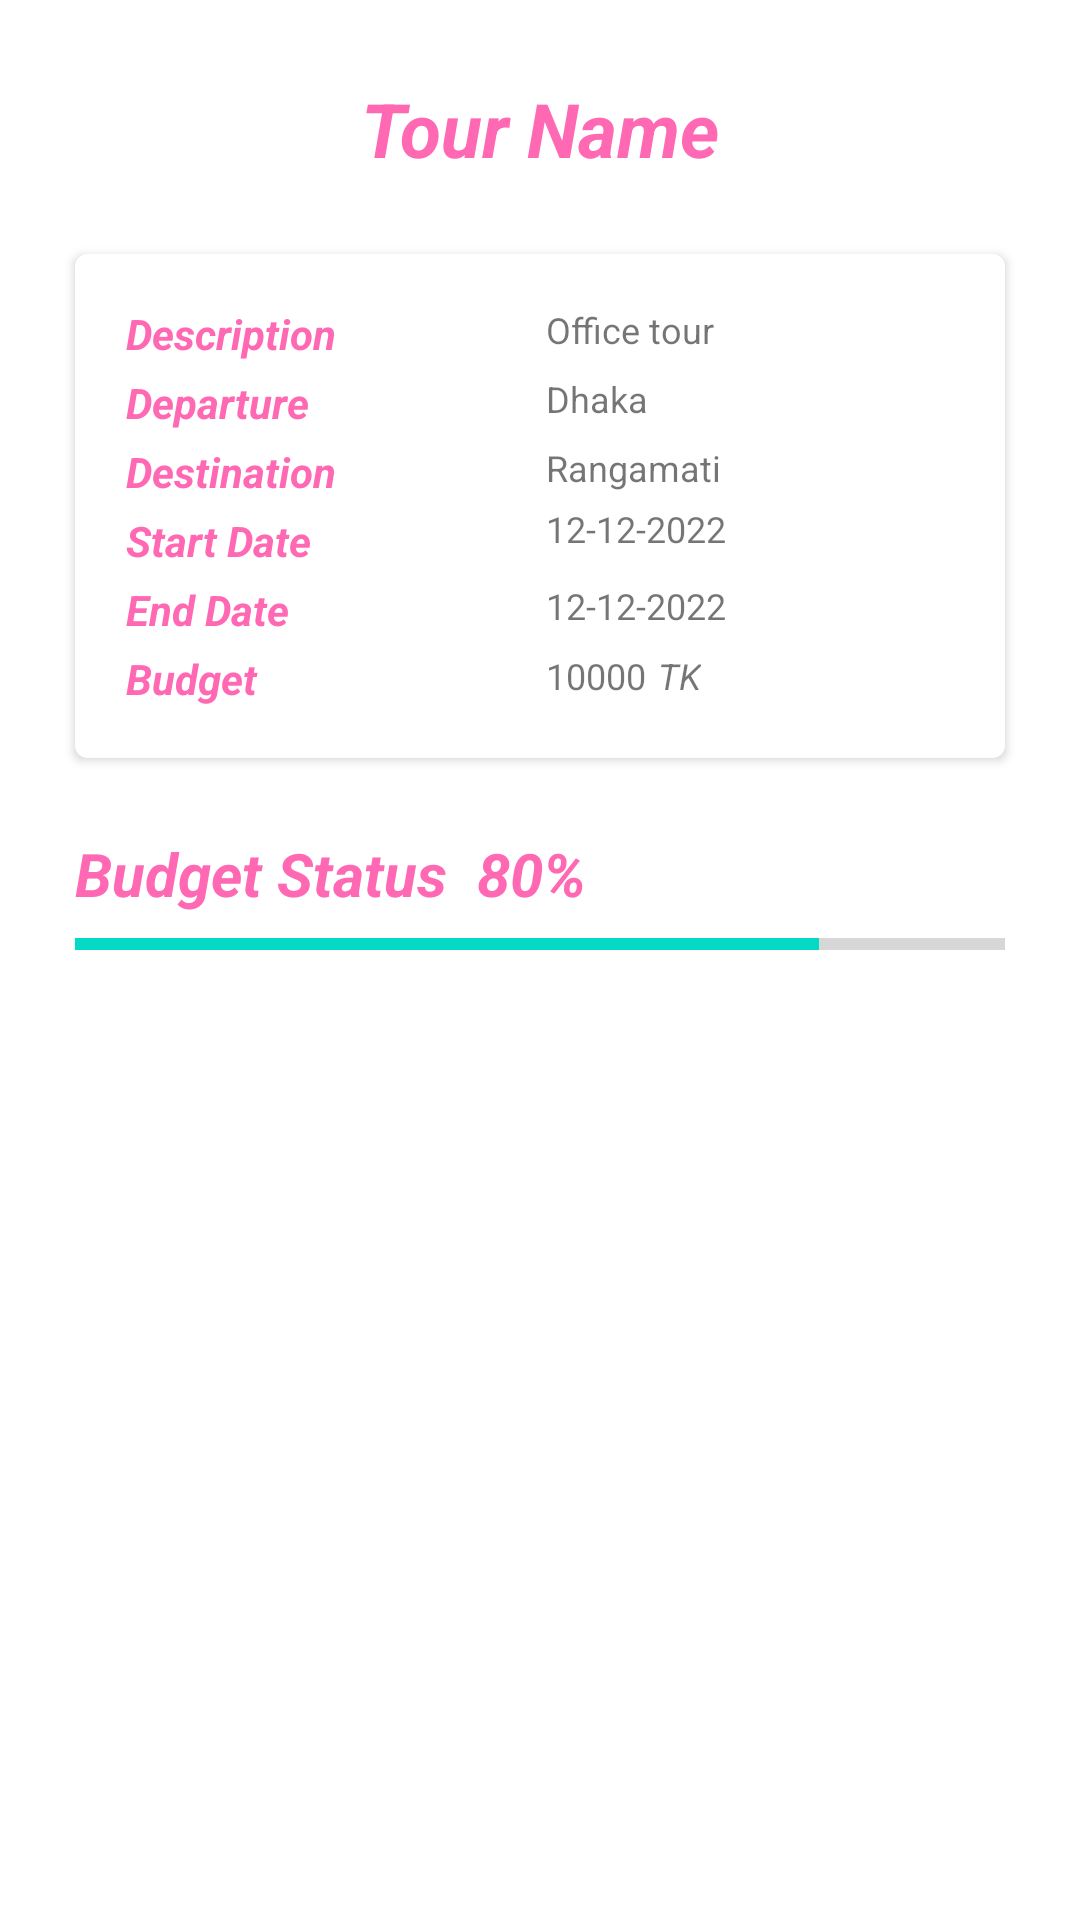

Produce the Android XML layout that renders to this screen, including the resource entries it uses.
<!-- AndroidManifest.xml: application theme Theme.TourMate -->
<!-- res/layout/activity_event_details.xml -->
<?xml version="1.0" encoding="utf-8"?>
<androidx.constraintlayout.widget.ConstraintLayout xmlns:android="http://schemas.android.com/apk/res/android"
    xmlns:app="http://schemas.android.com/apk/res-auto"
    xmlns:tools="http://schemas.android.com/tools"
    android:layout_width="match_parent"
    android:layout_height="match_parent"
    tools:context="activities.EventDetailsActivity">

    <TextView
        android:id="@+id/tvEDTourName"
        android:layout_width="wrap_content"
        android:layout_height="wrap_content"
        android:layout_marginTop="10dp"
        android:paddingStart="16dp"
        android:paddingTop="16dp"
        android:paddingEnd="16dp"
        android:paddingBottom="0dp"
        android:text="Tour Name"
        android:textColor="#ff69b4"
        android:textSize="25sp"
        android:textStyle="italic|bold"
        app:layout_constraintEnd_toEndOf="parent"
        app:layout_constraintHorizontal_bias="0.5"
        app:layout_constraintStart_toStartOf="parent"
        app:layout_constraintTop_toTopOf="parent" />


    <androidx.cardview.widget.CardView
        android:id="@+id/cardViewId"
        android:layout_width="match_parent"
        android:layout_height="wrap_content"
        android:layout_margin="25dp"
        android:padding="4dp"
        app:cardCornerRadius="4dp"
        app:layout_constraintTop_toBottomOf="@+id/tvEDTourName">

        <androidx.constraintlayout.widget.ConstraintLayout
            android:layout_width="match_parent"
            android:layout_height="match_parent"
            android:padding="15dp">

            <androidx.constraintlayout.widget.Guideline
                android:id="@+id/guidelineId"
                android:layout_width="wrap_content"
                android:layout_height="wrap_content"
                android:orientation="vertical"
                app:layout_constraintGuide_percent=".50"

                />

            <TextView
                android:id="@+id/tvDescriptionName"
                android:layout_width="wrap_content"
                android:layout_height="wrap_content"
                android:padding="2dp"
                android:text="Description "
                android:textColor="#ff69b4"
                android:textStyle="italic|bold"
                app:layout_constraintStart_toStartOf="parent"
                app:layout_constraintTop_toTopOf="parent" />

            <TextView
                android:id="@+id/tvDescription"
                android:layout_width="wrap_content"
                android:layout_height="wrap_content"
                android:padding="2dp"
                android:text="Office tour "
                android:textSize="12dp"
                app:layout_constraintStart_toStartOf="@+id/guidelineId"
                app:layout_constraintTop_toTopOf="@+id/tvDescriptionName" />

            <TextView
                android:id="@+id/tvStartLocationName"
                android:layout_width="wrap_content"
                android:layout_height="wrap_content"
                android:padding="2dp"
                android:text="Departure "
                android:textColor="#ff69b4"
                android:textStyle="italic|bold"
                app:layout_constraintStart_toStartOf="@+id/tvDescriptionName"
                app:layout_constraintTop_toBottomOf="@+id/tvDescriptionName" />

            <TextView
                android:id="@+id/tvStartLocation"
                android:layout_width="wrap_content"
                android:layout_height="wrap_content"
                android:padding="2dp"
                android:text="Dhaka "
                android:textSize="12dp"
                app:layout_constraintStart_toStartOf="@+id/guidelineId"
                app:layout_constraintTop_toTopOf="@+id/tvStartLocationName" />

            <TextView
                android:id="@+id/tvDestinationName"
                android:layout_width="wrap_content"
                android:layout_height="wrap_content"
                android:padding="2dp"
                android:text="Destination  "
                android:textColor="#ff69b4"
                android:textStyle="italic|bold"
                app:layout_constraintStart_toStartOf="@+id/tvStartLocationName"
                app:layout_constraintTop_toBottomOf="@+id/tvStartLocationName" />

            <TextView
                android:id="@+id/tvDestination"
                android:layout_width="wrap_content"
                android:layout_height="wrap_content"
                android:padding="2dp"
                android:text="Rangamati"
                android:textSize="12dp"
                app:layout_constraintStart_toStartOf="@+id/guidelineId"
                app:layout_constraintTop_toBottomOf="@+id/tvStartLocationName" />

            <TextView
                android:id="@+id/tvStartDateName"
                android:layout_width="wrap_content"
                android:layout_height="wrap_content"
                android:padding="2dp"
                android:text="Start Date  "
                android:textColor="#ff69b4"
                android:textStyle="italic|bold"
                app:layout_constraintStart_toStartOf="@+id/tvDestinationName"
                app:layout_constraintTop_toBottomOf="@+id/tvDestinationName" />

            <TextView
                android:id="@+id/tvStartDate"
                android:layout_width="wrap_content"
                android:layout_height="wrap_content"
                android:padding="2dp"
                android:text="12-12-2022"
                android:textSize="12dp"
                app:layout_constraintStart_toStartOf="@+id/guidelineId"
                app:layout_constraintTop_toBottomOf="@+id/tvDestination" />

            <TextView
                android:id="@+id/tvEndDatName"
                android:layout_width="wrap_content"
                android:layout_height="wrap_content"
                android:padding="2dp"
                android:text="End Date "
                android:textColor="#ff69b4"
                android:textStyle="italic|bold"
                app:layout_constraintStart_toStartOf="@+id/tvStartDateName"
                app:layout_constraintTop_toBottomOf="@+id/tvStartDateName" />

            <TextView
                android:id="@+id/tvEndDate"
                android:layout_width="wrap_content"
                android:layout_height="wrap_content"
                android:padding="2dp"
                android:text="12-12-2022"
                android:textSize="12dp"
                app:layout_constraintStart_toStartOf="@+id/guidelineId"
                app:layout_constraintTop_toTopOf="@+id/tvEndDatName" />

            <TextView
                android:id="@+id/tvBudgetName"
                android:layout_width="wrap_content"
                android:layout_height="wrap_content"
                android:padding="2dp"
                android:text="Budget          "
                android:textColor="#ff69b4"
                android:textStyle="italic|bold"
                app:layout_constraintStart_toStartOf="@+id/tvEndDatName"
                app:layout_constraintTop_toBottomOf="@+id/tvEndDatName" />

            <TextView
                android:id="@+id/tvBudget"
                android:layout_width="wrap_content"
                android:layout_height="wrap_content"
                android:layout_marginBottom="2dp"
                android:padding="2dp"
                android:text="10000"
                android:textSize="12dp"
                app:layout_constraintBottom_toBottomOf="@+id/tvBudgetName"
                app:layout_constraintStart_toStartOf="@+id/guidelineId"
                app:layout_constraintTop_toTopOf="@+id/tvBudgetName" />

            <TextView
                android:layout_width="wrap_content"
                android:layout_height="wrap_content"
                android:padding="2dp"
                android:text="TK"
                android:textSize="12sp"
                android:textStyle="italic"
                app:layout_constraintBottom_toBottomOf="@+id/tvBudget"
                app:layout_constraintStart_toEndOf="@+id/tvBudget"
                app:layout_constraintTop_toTopOf="@id/tvBudget" />


        </androidx.constraintlayout.widget.ConstraintLayout>


    </androidx.cardview.widget.CardView>


    <TextView
        android:id="@+id/tvBudgetStatus"
        android:layout_width="wrap_content"
        android:layout_height="wrap_content"
        android:layout_marginTop="20dp"
        android:padding="5dp"
        android:paddingStart="0dp"
        android:text="Budget Status"
        android:textColor="@color/hot_pink"
        android:textSize="20sp"
        android:textStyle="bold|italic"
        app:layout_constraintStart_toStartOf="@+id/cardViewId"
        app:layout_constraintTop_toBottomOf="@+id/cardViewId" />

    <TextView
        android:id="@+id/tvPercent"
        android:layout_width="wrap_content"
        android:layout_height="wrap_content"
        android:padding="5dp"
        android:paddingEnd="0dp"
        android:text="80"
        android:textColor="#FF69b4"
        android:textSize="20dp"
        android:textStyle="italic|bold"
        app:layout_constraintBottom_toBottomOf="@+id/tvBudgetStatus"
        app:layout_constraintStart_toEndOf="@+id/tvBudgetStatus"
        app:layout_constraintTop_toTopOf="@+id/tvBudgetStatus"
        app:layout_constraintVertical_bias="0.0" />


    <TextView
        android:layout_width="wrap_content"
        android:layout_height="0dp"
        android:padding="5dp"
        android:paddingStart="0dp"
        android:text="%"
        android:textSize="20sp"
        android:textColor="#FF69b4"
        android:textStyle="italic|bold"
        app:layout_constraintBottom_toBottomOf="@+id/tvPercent"
        app:layout_constraintStart_toEndOf="@id/tvPercent"
        app:layout_constraintTop_toTopOf="@+id/tvPercent"
        app:layout_constraintVertical_bias="0.0" />

    <ProgressBar
        android:id="@+id/progressBarId"
        style="@style/Widget.AppCompat.ProgressBar.Horizontal"
        android:layout_width="0dp"
        android:layout_height="10dp"
        android:progress="80"
        app:layout_constraintEnd_toEndOf="@+id/cardViewId"
        app:layout_constraintHorizontal_bias="0.0"
        app:layout_constraintStart_toStartOf="@+id/tvBudgetStatus"
        app:layout_constraintTop_toBottomOf="@+id/tvBudgetStatus" />

    <ExpandableListView
        android:id="@+id/expandableListViewId"
        android:layout_width="match_parent"
        android:layout_height="wrap_content"
        android:layout_marginStart="10dp"
        android:divider="@android:color/darker_gray"
        android:dividerHeight="0.5dp"
        app:layout_constraintBottom_toBottomOf="parent"
        app:layout_constraintTop_toBottomOf="@+id/cardViewId" />


</androidx.constraintlayout.widget.ConstraintLayout>
<!-- resources referenced by this layout -->
<resources>
  <color name="hot_pink">#ff69b4</color>
  <style name="Theme.TourMate" parent="Theme.MaterialComponents.DayNight.NoActionBar">
          
          <item name="colorPrimary">@color/purple_500</item>
          <item name="colorPrimaryVariant">@color/purple_700</item>
          <item name="colorOnPrimary">@color/white</item>
          
          <item name="colorSecondary">@color/teal_200</item>
          <item name="colorSecondaryVariant">@color/teal_700</item>
          <item name="colorOnSecondary">@color/black</item>
  
  
          <item name="color">@color/custom_status_bar_color</item>
  
  
          
          <item name="android:statusBarColor" tools:targetApi="l">?attr/color</item>
          
      </style>
  <color name="purple_500">#FF6200EE</color>
  <color name="purple_700">#FF3700B3</color>
  <color name="white">#FFFFFFFF</color>
  <color name="teal_200">#FF03DAC5</color>
  <color name="teal_700">#FF018786</color>
  <color name="black">#FF000000</color>
  <color name="custom_status_bar_color">#FF69B4</color>
</resources>
